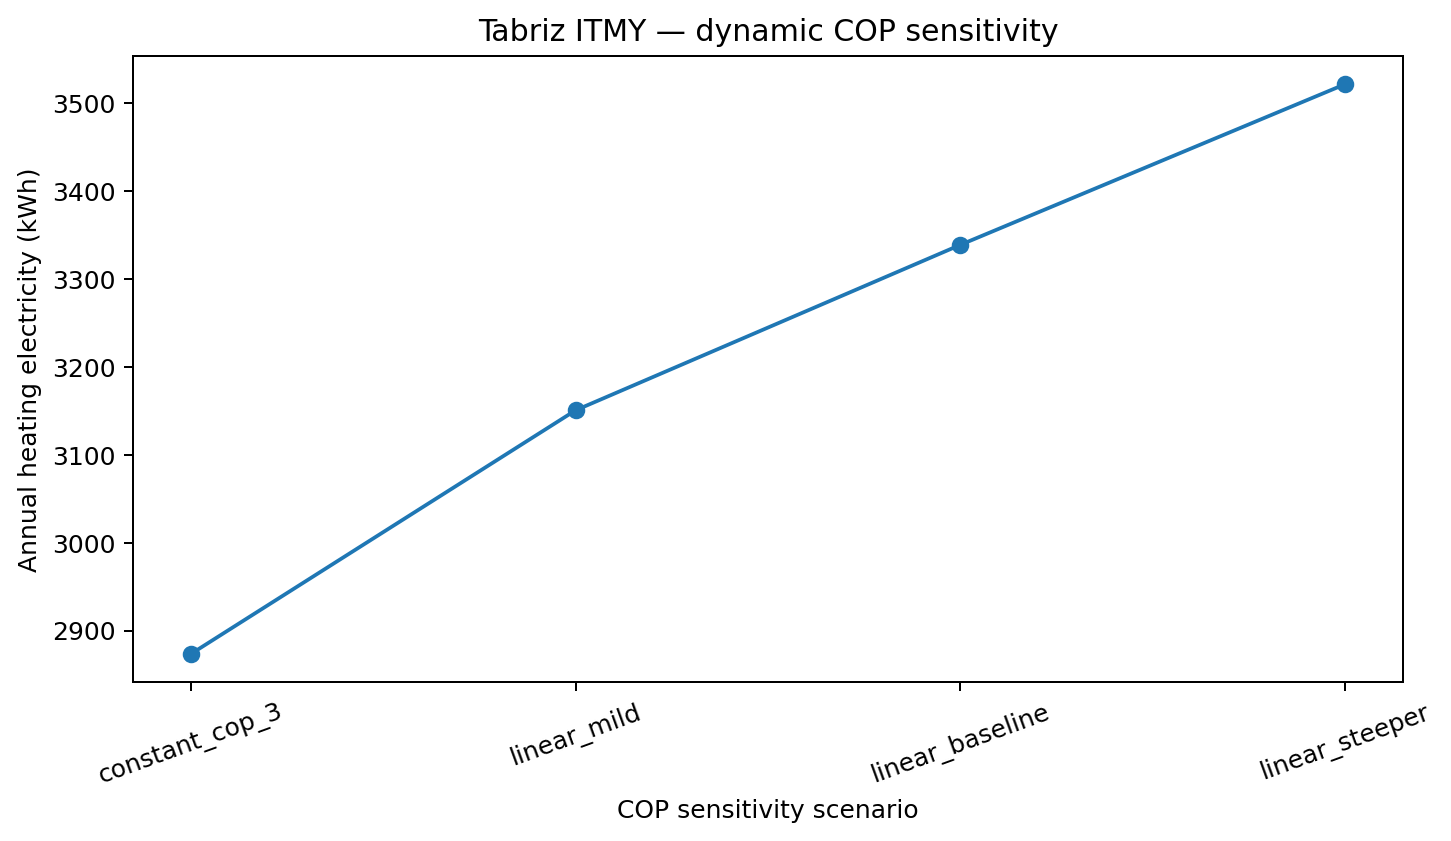

The file beside this chart, header and first rows:
scenario, annual_heating_kwh_el, mean_cop_during_heating, direct_pv_coverage_ratio, symmetric_mismatch_index
constant_cop_3, 2873, 3, 0.3334, 0.8147
linear_mild, 3151, 2.938, 0.3175, 0.8116
linear_baseline, 3339, 2.908, 0.3069, 0.8103
linear_steeper, 3522, 2.885, 0.2984, 0.8087
